Dataset: deep_learn (GitHub, jsnagai/Automated-Stomata-Classification-and-Detection-in-Microscope-Images-of-Maize-Cultivars). Classes: erro, stoma.

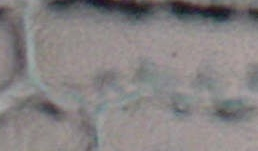
Label: erro

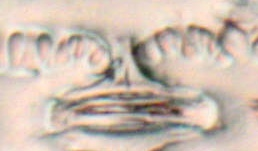
Label: stoma

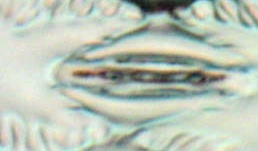
Label: stoma

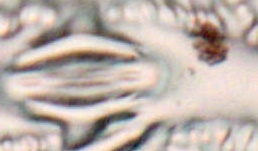
Label: stoma

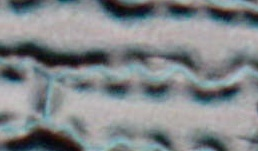
Label: erro

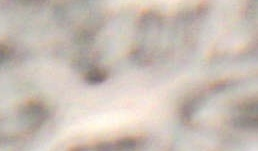
Label: erro
